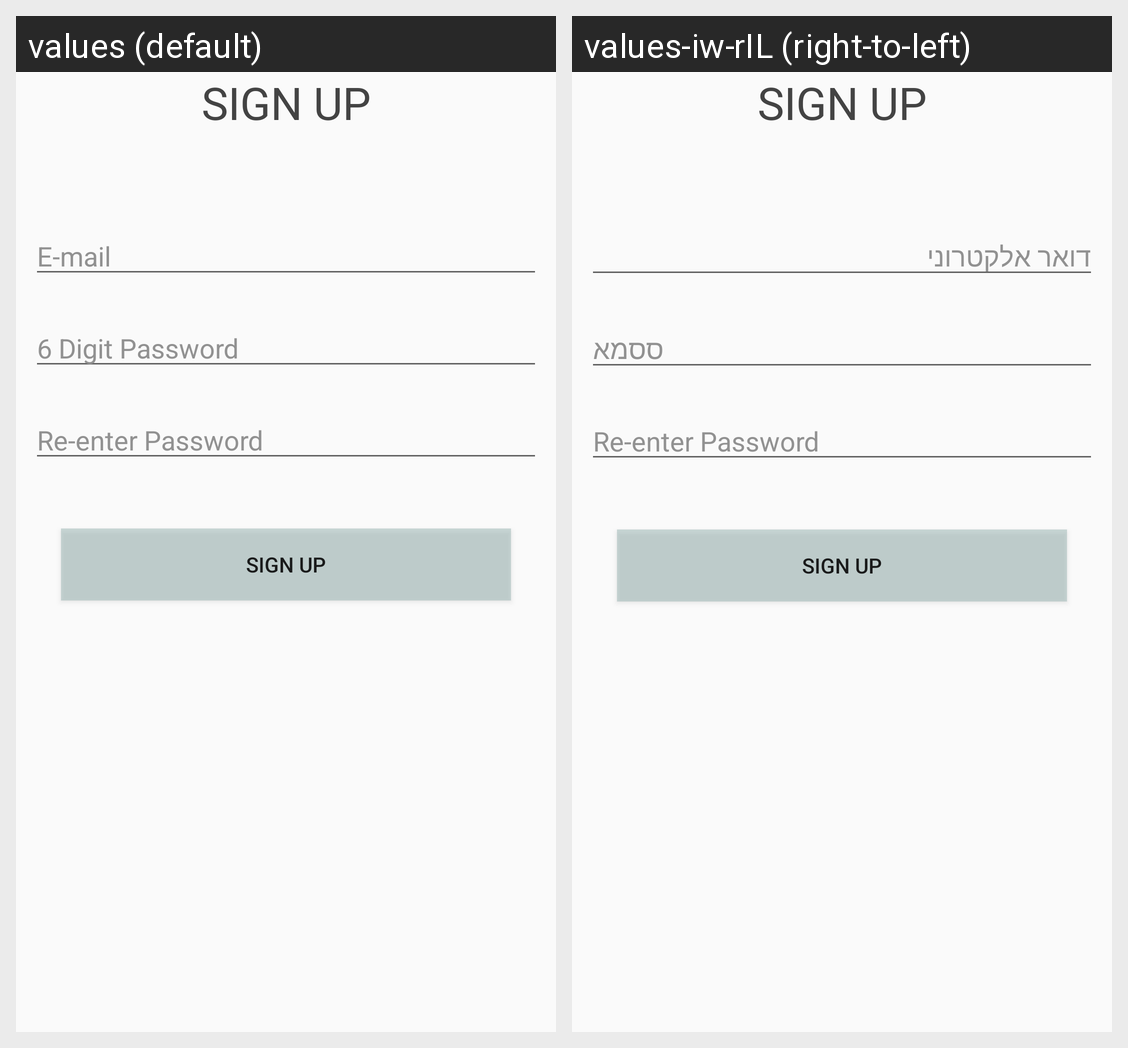

Translations of the strings shown on this Android screen, per locale in the grid:
Android screen res/layout/activity_sign_up.xml rendered under 2 locales, left to right: values (default), values-iw-rIL (right-to-left). Device: Nexus 5 (rendered at 1080×1920; each locale shown at half size, 540×960, under a caption strip naming it); theme AppTheme.
Strings drawn on this screen, with the default value and each locale's value (text and hints the layout hard-codes, and strings that could not be matched under every locale, appear in the picture but are not listed):

sign_up_header
  values: Sign up
  values-iw-rIL: Sign up  [not translated; the default value is used]

username_hint
  values: E-mail
  values-iw-rIL: דואר אלקטרוני

password_hint
  values: 6 Digit Password
  values-iw-rIL: ססמא

re_enter_password_hint
  values: Re-enter Password
  values-iw-rIL: Re-enter Password  [not translated; the default value is used]
